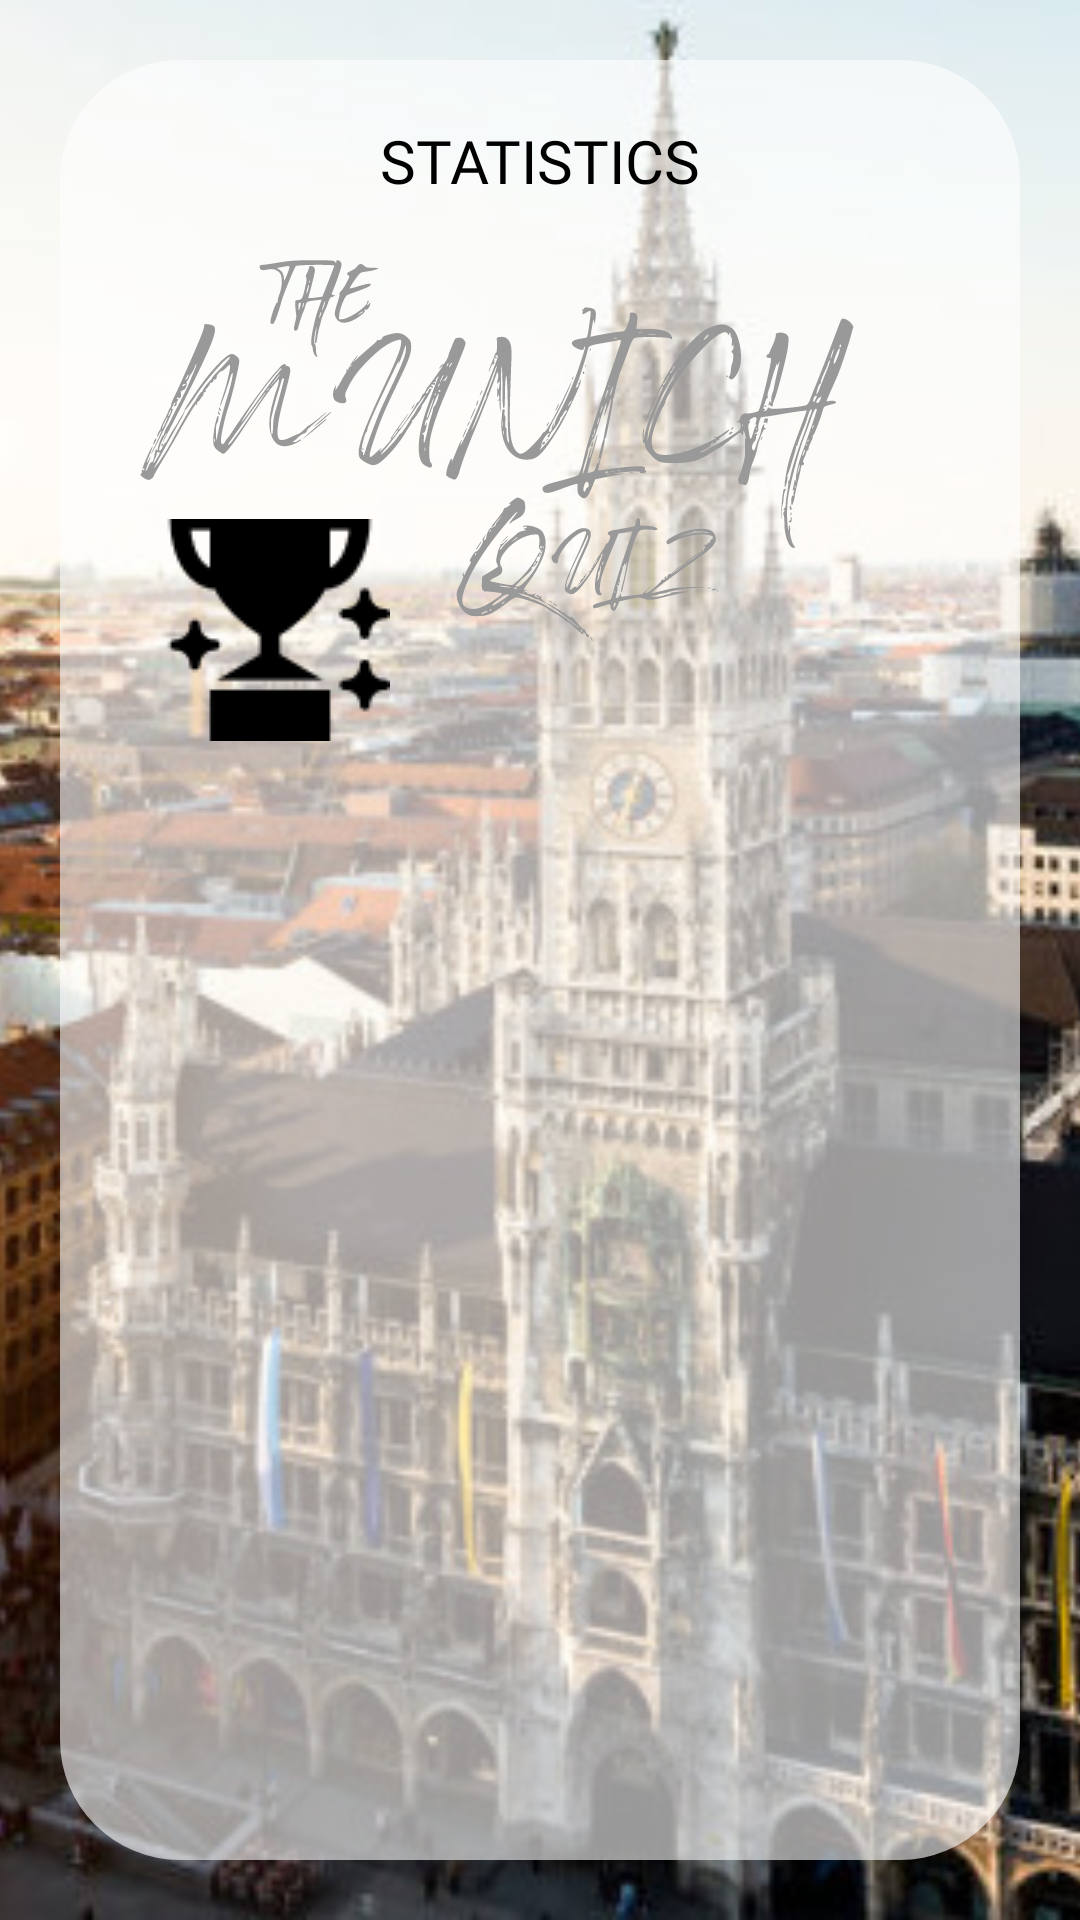

Android layout source for this screen:
<!-- AndroidManifest.xml: application theme AppTheme -->
<!-- res/layout/fragment_statistics.xml -->
<?xml version="1.0" encoding="utf-8"?>
<FrameLayout xmlns:android="http://schemas.android.com/apk/res/android"
    xmlns:tools="http://schemas.android.com/tools"
    android:layout_width="match_parent"
    android:layout_height="match_parent"
    tools:context=".LobbyFragment">

    <ImageView
        android:layout_width="match_parent"
        android:layout_height="match_parent"
        android:src="@drawable/background"
        android:scaleType="centerCrop"
        android:contentDescription="@string/background"
        />

    <View
        android:id="@+id/logo"
        android:layout_width="323dp"
        android:layout_height="323dp"
        android:layout_marginTop="?android:attr/actionBarSize"
        android:background="@drawable/logo"
        />

    <ImageView
        android:id="@+id/btn_capture_photo"
        android:layout_width="match_parent"
        android:layout_height="match_parent"
        android:layout_margin="20dp"
        android:src="@drawable/rectangle"
        android:contentDescription="@string/rectangle"
        />

    <Button
        android:id="@+id/button_backfromfrag"
        android:layout_width="30dp"
        android:layout_height="30dp"
        android:layout_margin="40dp"
        android:background="@drawable/ic_arrow_back_black_24dp" />


    <TextView
        android:id="@+id/statistics"
        android:layout_width="wrap_content"
        android:layout_height="wrap_content"
        android:layout_gravity="center_horizontal"
        android:layout_marginTop="40dp"
        android:fontFamily="@font/roboto_mono_medium"
        android:text="@string/statistics"
        android:textSize="20sp"
        android:textColor="#000000"
        android:gravity="top"
        />

    <ImageView
        android:layout_width="80dp"
        android:layout_height="80dp"
        android:layout_marginTop="170dp"
        android:layout_marginStart="50dp"
        android:src="@drawable/stats_logo"
        android:contentDescription="@string/icon" />

    <androidx.recyclerview.widget.RecyclerView
        android:id="@+id/recyclerView"
        android:layout_width="match_parent"
        android:layout_height="400dp"
        android:layout_gravity="center"
        android:layout_marginLeft="20dp"
        android:layout_marginRight="20dp"
        android:layout_marginTop="110dp">

    </androidx.recyclerview.widget.RecyclerView>

</FrameLayout>
<!-- resources referenced by this layout -->
<resources>
  <!-- drawable background: jpeg bitmap (drawable, 50540 bytes) -->
  <!-- drawable logo: vector/xml drawable (drawable, 39537 chars, omitted) -->
  <!-- drawable rectangle (drawable) -->
  <?xml version="1.0" encoding="utf-8"?>
  <shape xmlns:android="http://schemas.android.com/apk/res/android"
      android:shape="rectangle" >
      <solid android:color="#99ffffff" />
      <corners android:radius="40dp" />
  </shape>
  <!-- drawable stats_logo: png bitmap (drawable, 1463 bytes) -->
  <string name="background">background</string>
  <string name="rectangle">Rectangle</string>
  <string name="statistics">STATISTICS</string>
  <style name="AppTheme" parent="Theme.AppCompat.Light.NoActionBar">
          <item name="colorPrimary">@color/colorPrimary</item>
          <item name="colorPrimaryDark">@color/colorPrimaryDark</item>
          <item name="colorAccent">@color/colorAccent</item>
      </style>
  <!-- not gathered from this repository: default colours our renderer supplied (Android Studio template values) -->
  <color name="colorPrimary">#FF6200EE</color>
  <color name="colorPrimaryDark">#FF3700B3</color>
  <color name="colorAccent">#FF03DAC5</color>
</resources>
